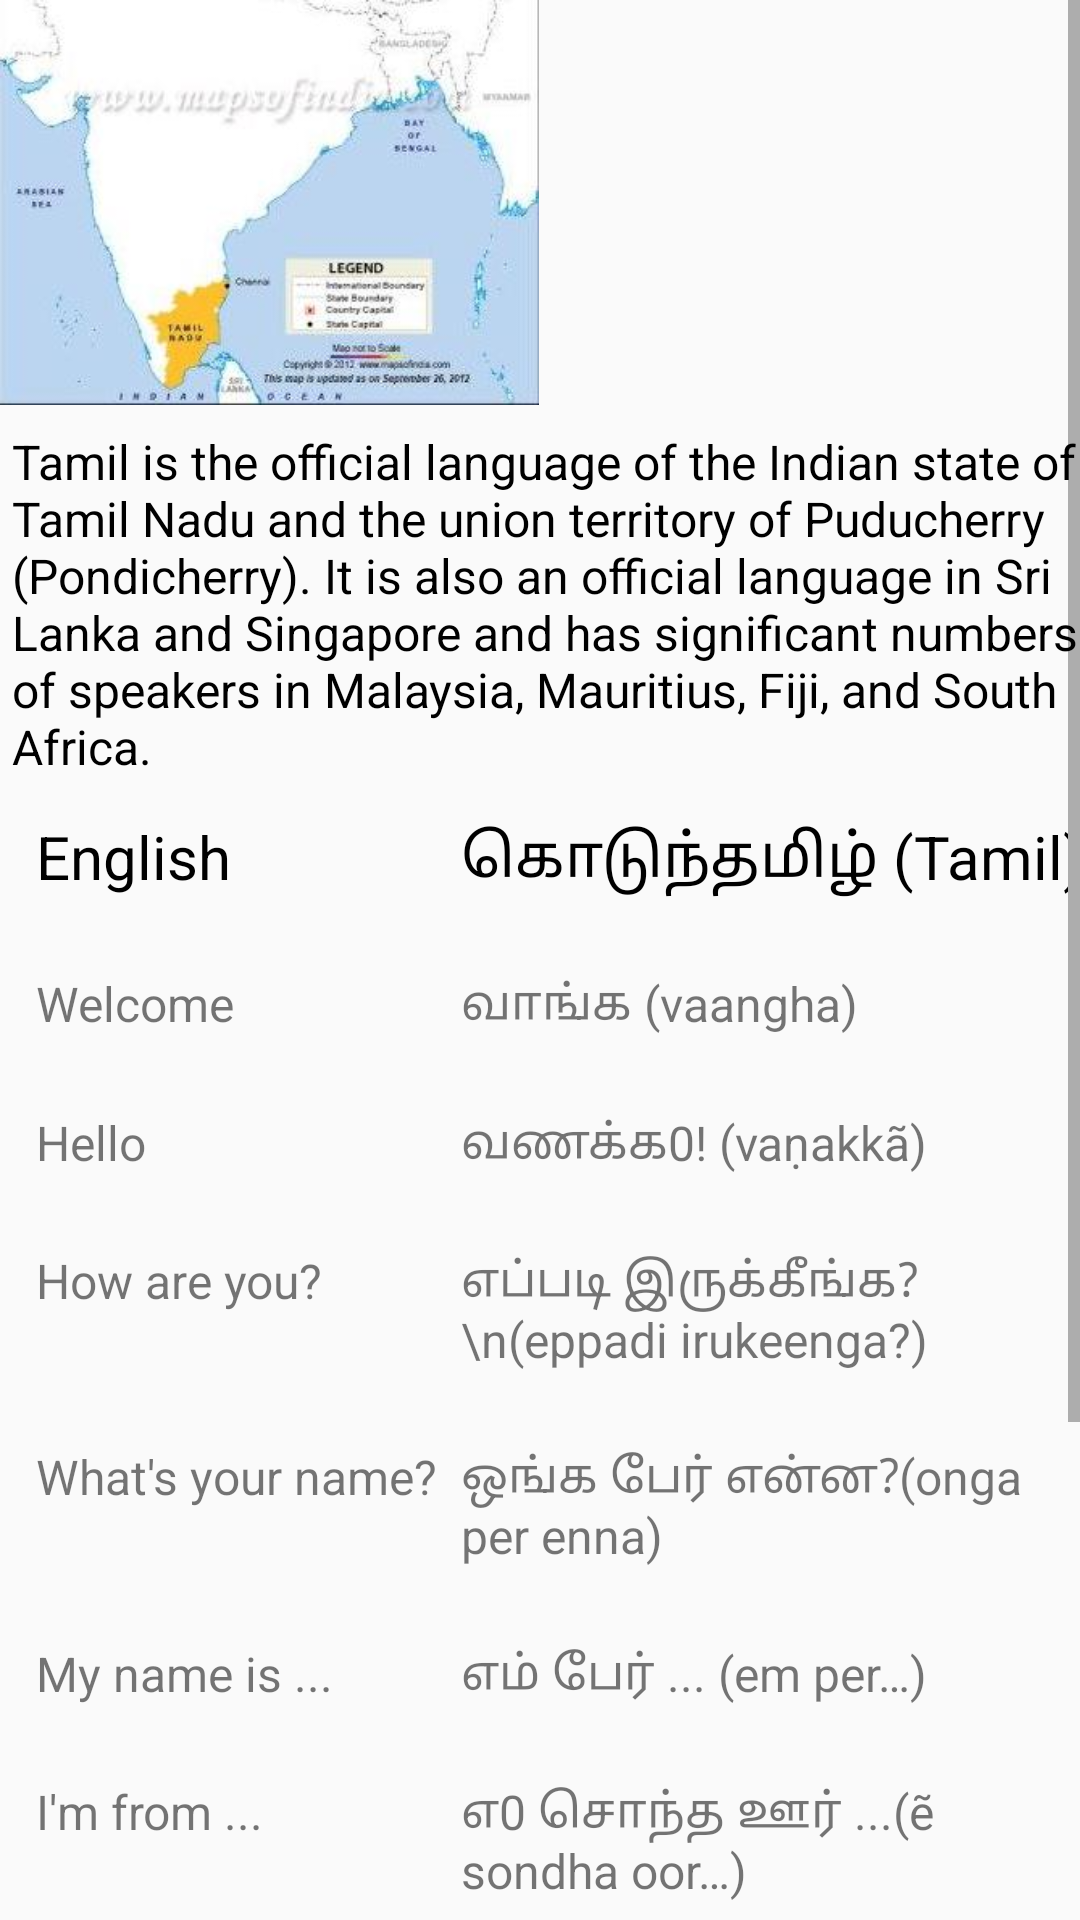

Produce the Android XML layout that renders to this screen, including the resource entries it uses.
<!-- AndroidManifest.xml: application theme AppTheme -->
<!-- res/layout/activity_tamil_language.xml -->
<ScrollView xmlns:android="http://schemas.android.com/apk/res/android"
    xmlns:tools="http://schemas.android.com/tools"
    android:layout_width="match_parent"
    android:layout_height="match_parent">


    <RelativeLayout
        android:layout_width="match_parent"
        android:layout_height="match_parent"
        tools:context="com.example.android.namasteindia.TamilLanguage">

        <LinearLayout
            android:id="@+id/linear_images"
            android:layout_width="match_parent"
            android:layout_height="wrap_content"
            android:orientation="horizontal">

            <ImageView
                android:id="@+id/hindi_map_img"
                android:layout_width="0dp"
                android:layout_height="wrap_content"
                android:layout_alignParentLeft="true"
                android:layout_weight="1"
                android:adjustViewBounds="true"
                android:scaleType="fitStart"
                android:src="@drawable/tamilnadu_location_map" />

            <ImageView
                android:id="@+id/hindi_monument_img"
                android:layout_width="0dp"
                android:layout_height="wrap_content"
                android:layout_weight="1"
                android:adjustViewBounds="true"
                android:scaleType="fitStart"
                android:src="@drawable/tamil_manument" />

        </LinearLayout>

        <TextView
            android:id="@+id/tamil_lang_text"
            android:layout_width="match_parent"
            android:layout_height="wrap_content"
            android:layout_below="@id/linear_images"
            android:layout_marginLeft="4dp"
            android:layout_marginTop="8dp"
            android:text="Tamil is the official language of the Indian state of Tamil Nadu and the union territory of Puducherry (Pondicherry). It is also an official language in Sri Lanka and Singapore and has significant numbers of speakers in Malaysia, Mauritius, Fiji, and South Africa."
            android:textColor="@android:color/black"
            android:textSize="16sp" />

        <TableLayout
            android:layout_width="match_parent"
            android:layout_height="wrap_content"
            android:layout_below="@id/tamil_lang_text"
            android:shrinkColumns="1">

            <TableRow
                android:layout_width="match_parent"
                android:layout_height="wrap_content"
                android:padding="4dp">

                <TextView
                    style="@style/TextStyle"
                    android:text="English" />

                <TextView
                    style="@style/TextStyle"
                    android:text="கொடுந்தமிழ் (Tamil)" />
            </TableRow>

            <TableRow
                android:layout_width="wrap_content"
                android:layout_height="wrap_content"
                android:padding="4dp">

                <TextView
                    style="@style/TextStyle1"
                    android:text="Welcome" />

                <TextView
                    style="@style/TextStyle1"
                    android:text="வாங்க (vaangha)" />
            </TableRow>

            <TableRow
                android:layout_width="wrap_content"
                android:layout_height="wrap_content"
                android:padding="4dp">

                <TextView
                    style="@style/TextStyle1"
                    android:text="Hello" />

                <TextView
                    style="@style/TextStyle1"
                    android:text="வணக்க0! (vaṇakkã)" />
            </TableRow>

            <TableRow
                android:layout_width="wrap_content"
                android:layout_height="wrap_content"
                android:padding="4dp">

                <TextView
                    style="@style/TextStyle1"
                    android:text="How are you?" />

                <TextView
                    style="@style/TextStyle1"
                    android:text="எப்படி இருக்கீங்க?\n(eppadi irukeenga?)" />
            </TableRow>

            <TableRow
                android:layout_width="wrap_content"
                android:layout_height="wrap_content"
                android:padding="4dp">

                <TextView
                    style="@style/TextStyle1"
                    android:text="What's your name?" />

                <TextView
                    style="@style/TextStyle1"
                    android:text="ஒங்க பேர் என்ன?(onga per enna)" />
            </TableRow>

            <TableRow
                android:layout_width="wrap_content"
                android:layout_height="wrap_content"
                android:padding="4dp">

                <TextView
                    style="@style/TextStyle1"
                    android:text="My name is ..." />

                <TextView
                    style="@style/TextStyle1"
                    android:text="எம் பேர் ... (em per…)" />
            </TableRow>

            <TableRow
                android:layout_width="wrap_content"
                android:layout_height="wrap_content"
                android:padding="4dp">

                <TextView
                    style="@style/TextStyle1"
                    android:text="I'm from ..." />

                <TextView
                    style="@style/TextStyle1"
                    android:text="எ0 சொந்த ஊர் ...(ẽ sondha oor…)" />
            </TableRow>

            <TableRow
                android:layout_width="wrap_content"
                android:layout_height="wrap_content"
                android:padding="4dp">

                <TextView
                    style="@style/TextStyle1"
                    android:text="Have a nice day" />

                <TextView
                    style="@style/TextStyle1"
                    android:text="இந்த நாள் இனிய நாளா அமையட்டு\n(indha naal iniya naalaa amaiyattũ)" />
            </TableRow>

            <TableRow
                android:layout_width="wrap_content"
                android:layout_height="wrap_content"
                android:padding="4dp">

                <TextView
                    style="@style/TextStyle1"
                    android:text="Excuse me" />

                <TextView
                    style="@style/TextStyle1"
                    android:text="மன்னிக்கணும்\n(mannikkanum)" />
            </TableRow>

            <TableRow
                android:layout_width="wrap_content"
                android:layout_height="wrap_content"
                android:padding="4dp">

                <TextView
                    style="@style/TextStyle1"
                    android:text="Thank you" />

                <TextView
                    style="@style/TextStyle1"
                    android:text="ரொம்ப நன்றி (romba nandri)" />
            </TableRow>

        </TableLayout>
    </RelativeLayout>
</ScrollView>
<!-- resources referenced by this layout -->
<resources>
  <!-- drawable tamilnadu_location_map: jpg bitmap (drawable, 12890 bytes) -->
  <style name="TextStyle">
          <item name="android:layout_width">wrap_content</item>
          <item name="android:layout_height">wrap_content</item>
          <item name="android:layout_marginTop">8dp</item>
          <item name="android:layout_marginLeft">8dp</item>
          <item name="android:textSize">20sp</item>
          <item name="android:layout_marginBottom">8dp</item>
          <item name="android:textColor">@android:color/black</item>
      </style>
  <style name="TextStyle1">
          <item name="android:layout_width">wrap_content</item>
          <item name="android:layout_height">wrap_content</item>
          <item name="android:layout_marginTop">8dp</item>
          <item name="android:layout_marginBottom">8dp</item>
          <item name="android:layout_marginLeft">8dp</item>
          <item name="android:textSize">16sp</item>
      </style>
  <style name="AppTheme" parent="Theme.AppCompat.Light.DarkActionBar">
          
          <item name="colorPrimary">#CDDC39</item>
          <item name="colorPrimaryDark">#9E9D24</item>
          <item name="colorAccent">@color/colorAccent</item>
          <item name="colorButtonNormal">#CDDC39</item>
      </style>
  <!-- not gathered from this repository: default colours our renderer supplied (Android Studio template values) -->
  <color name="colorAccent">#FF03DAC5</color>
</resources>
